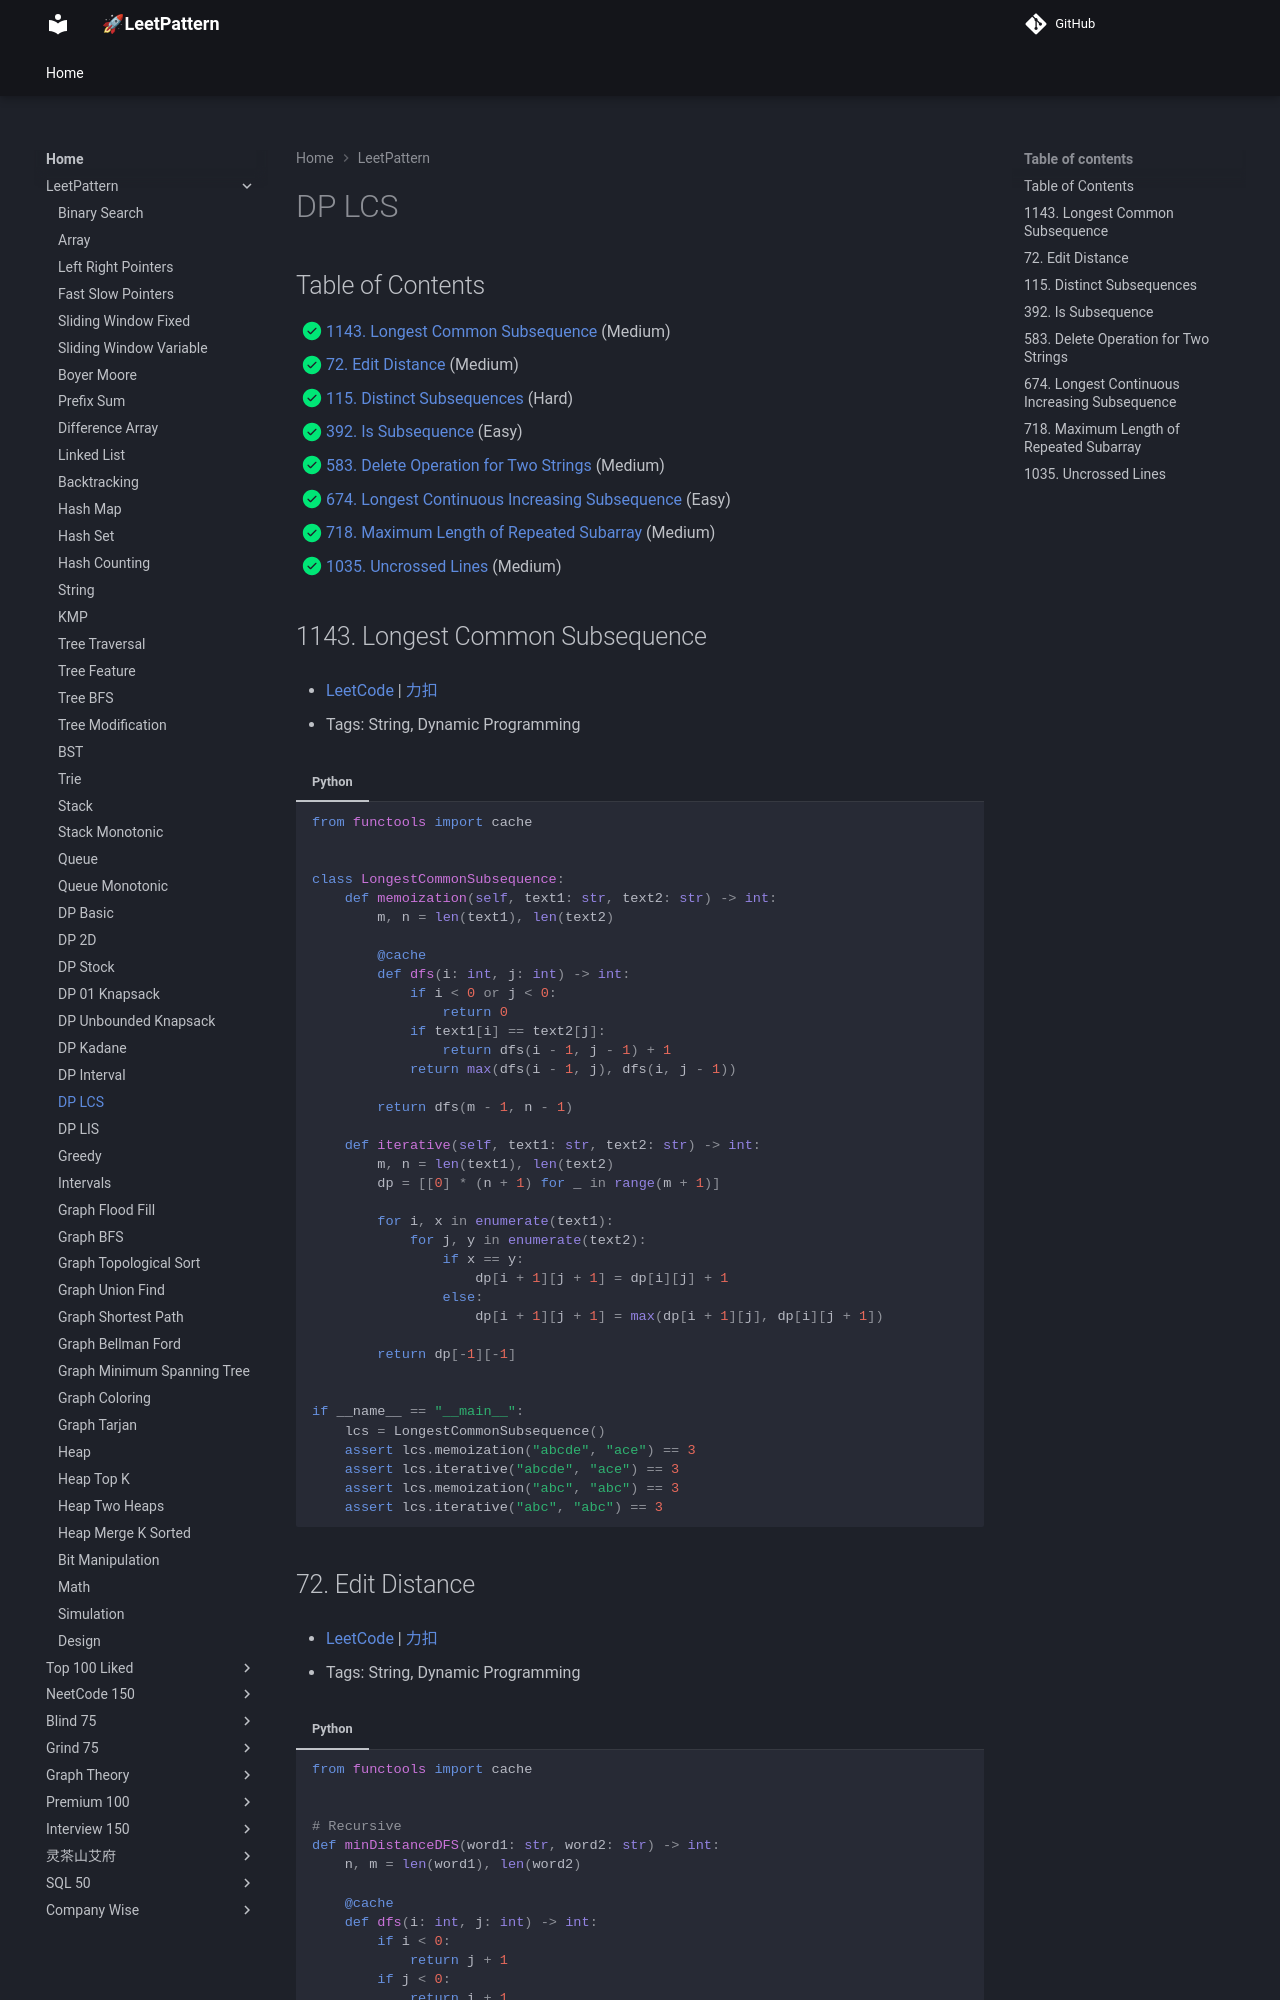

repository: russhustle/leetpattern · page: LeetPattern/dp_lcs/index.html · generator: mkdocs

# Dynamic Programming - Longest Common Subsequence

1. 1143 - [Longest Common Subsequence](https://leetcode.com/problems/longest-common-subsequence/) (Medium)
2. 0005 - [Longest Palindromic Substring](https://leetcode.com/problems/longest-palindromic-substring/) (Medium)
3. 0072 - [Edit Distance](https://leetcode.com/problems/edit-distance/) (Hard)
4. 0115 - [Distinct Subsequences](https://leetcode.com/problems/distinct-subsequences/) (Hard)
5. 0392 - [Is Subsequence](htt
